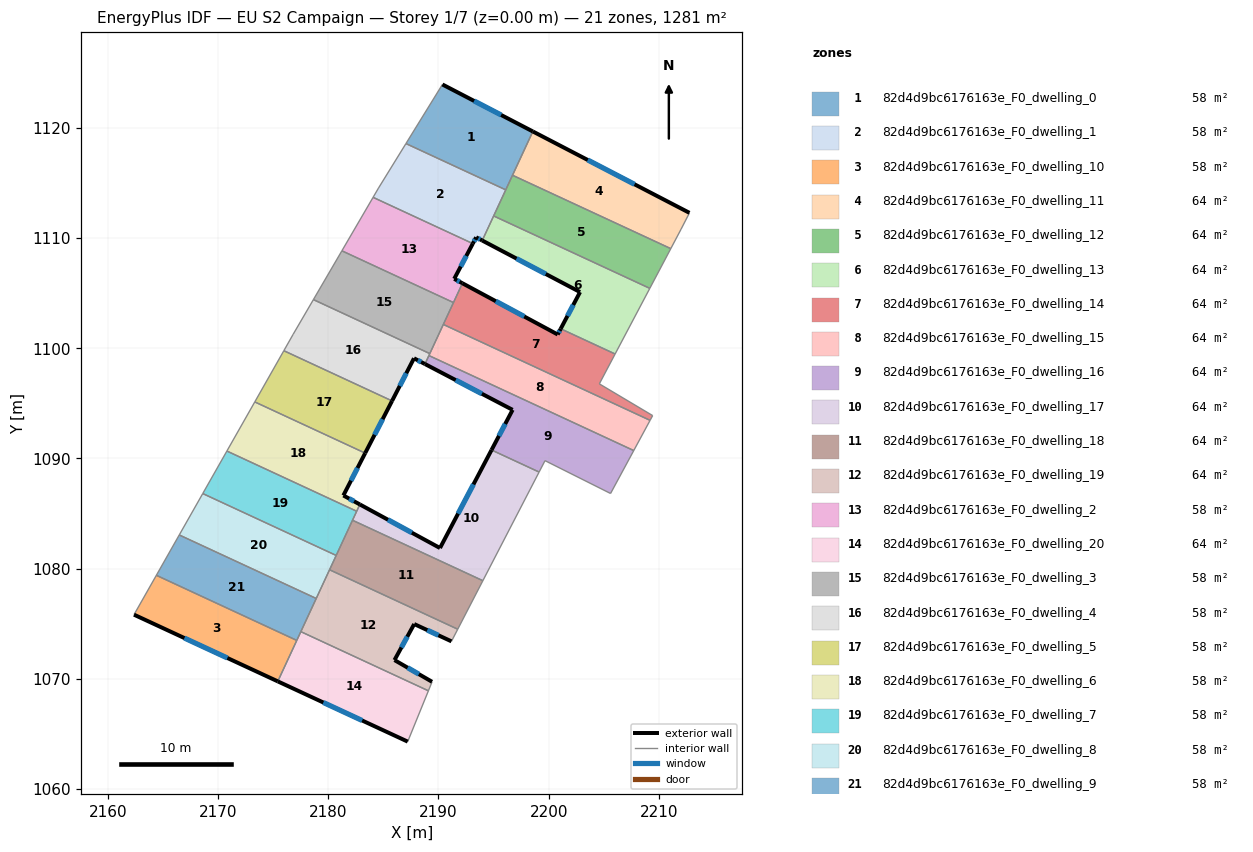
=== STOREY PLAN SPEC (per zone: floor XY polygon, exterior-wall plan segments, windows/doors) ===
zone 1: 82d4d9bc6176163e_F0_dwelling_0  (58.2 m²)
  floor: (2198.56, 1119.68) (2196.10, 1114.38) (2187.05, 1118.58) (2190.36, 1123.94)
  exterior wall: (2198.56, 1119.68) – (2190.36, 1123.94)  [9.2 m]
    window: (2195.68, 1121.17) – (2193.23, 1122.45)  [2.5 m²]
  interior walls: 4
zone 2: 82d4d9bc6176163e_F0_dwelling_1  (58.2 m²)
  floor: (2196.10, 1114.38) (2193.97, 1109.78) (2193.42, 1110.07) (2193.11, 1109.50) (2184.06, 1113.70) (2184.56, 1114.54) (2187.05, 1118.58)
  exterior wall: (2193.42, 1110.07) – (2193.97, 1109.78)  [0.6 m]
    window: (2193.61, 1109.97) – (2193.78, 1109.88)  [0.2 m²]
  exterior wall: (2193.11, 1109.50) – (2193.42, 1110.07)  [0.6 m]
    window: (2193.22, 1109.70) – (2193.31, 1109.87)  [0.2 m²]
  interior walls: 6
zone 3: 82d4d9bc6176163e_F0_dwelling_10  (58.2 m²)
  floor: (2177.14, 1073.49) (2175.42, 1069.77) (2162.37, 1075.82) (2164.40, 1079.40)
  exterior wall: (2162.37, 1075.82) – (2175.42, 1069.77)  [14.4 m]
    window: (2166.94, 1073.70) – (2170.84, 1071.89)  [3.9 m²]
  interior walls: 3
zone 4: 82d4d9bc6176163e_F0_dwelling_11  (64.0 m²)
  floor: (2212.78, 1112.29) (2212.02, 1110.81) (2211.08, 1109.04) (2196.72, 1115.71) (2198.56, 1119.68)
  exterior wall: (2212.78, 1112.29) – (2198.56, 1119.68)  [16.0 m]
    window: (2207.79, 1114.88) – (2203.55, 1117.09)  [4.3 m²]
  interior walls: 4
zone 5: 82d4d9bc6176163e_F0_dwelling_12  (64.0 m²)
  floor: (2211.08, 1109.04) (2209.18, 1105.44) (2195.01, 1112.01) (2196.72, 1115.71)
  interior walls: 5
zone 6: 82d4d9bc6176163e_F0_dwelling_13  (64.1 m²)
  floor: (2209.18, 1105.44) (2206.03, 1099.48) (2201.09, 1101.77) (2202.85, 1105.10) (2193.97, 1109.78) (2195.01, 1112.01)
  exterior wall: (2202.85, 1105.10) – (2201.09, 1101.77)  [3.8 m]
    window: (2202.23, 1103.94) – (2201.71, 1102.94)  [1.0 m²]
  exterior wall: (2193.97, 1109.78) – (2202.85, 1105.10)  [10.0 m]
    window: (2197.08, 1108.14) – (2199.73, 1106.74)  [2.7 m²]
  interior walls: 4
zone 7: 82d4d9bc6176163e_F0_dwelling_14  (64.0 m²)
  floor: (2206.03, 1099.48) (2204.60, 1096.77) (2209.44, 1093.89) (2209.20, 1093.46) (2190.44, 1102.16) (2192.17, 1105.90) (2200.82, 1101.25) (2201.09, 1101.77)
  exterior wall: (2200.82, 1101.25) – (2192.17, 1105.90)  [9.8 m]
    window: (2197.78, 1102.88) – (2195.20, 1104.27)  [2.6 m²]
  exterior wall: (2201.09, 1101.77) – (2200.82, 1101.25)  [0.6 m]
    window: (2200.99, 1101.59) – (2200.91, 1101.43)  [0.2 m²]
  interior walls: 7
zone 8: 82d4d9bc6176163e_F0_dwelling_15  (64.1 m²)
  floor: (2209.20, 1093.46) (2207.72, 1090.72) (2189.13, 1099.34) (2190.44, 1102.16)
  interior walls: 5
zone 9: 82d4d9bc6176163e_F0_dwelling_16  (64.0 m²)
  floor: (2207.72, 1090.72) (2205.61, 1086.82) (2199.67, 1089.80) (2199.13, 1088.77) (2194.81, 1090.77) (2196.73, 1094.41) (2188.77, 1098.57) (2189.13, 1099.34)
  exterior wall: (2196.73, 1094.41) – (2194.81, 1090.77)  [4.1 m]
    window: (2196.05, 1093.14) – (2195.48, 1092.05)  [1.1 m²]
  exterior wall: (2188.77, 1098.57) – (2196.73, 1094.41)  [9.0 m]
    window: (2191.56, 1097.11) – (2193.94, 1095.87)  [2.4 m²]
  interior walls: 6
zone 10: 82d4d9bc6176163e_F0_dwelling_17  (64.0 m²)
  floor: (2199.13, 1088.77) (2194.03, 1078.91) (2182.20, 1084.39) (2182.86, 1085.83) (2190.14, 1081.87) (2194.81, 1090.77)
  exterior wall: (2190.14, 1081.87) – (2182.86, 1085.83)  [8.3 m]
    window: (2187.59, 1083.26) – (2185.41, 1084.44)  [2.2 m²]
  exterior wall: (2194.81, 1090.77) – (2190.14, 1081.87)  [10.1 m]
    window: (2193.17, 1087.65) – (2191.78, 1084.99)  [2.7 m²]
  interior walls: 5
zone 11: 82d4d9bc6176163e_F0_dwelling_18  (64.1 m²)
  floor: (2194.03, 1078.91) (2191.75, 1074.50) (2180.11, 1079.90) (2182.20, 1084.39)
  interior walls: 5
zone 12: 82d4d9bc6176163e_F0_dwelling_19  (64.0 m²)
  floor: (2191.75, 1074.50) (2191.18, 1073.40) (2187.80, 1074.97) (2186.01, 1071.70) (2189.42, 1069.73) (2189.08, 1068.92) (2177.51, 1074.28) (2180.11, 1079.90)
  exterior wall: (2189.42, 1069.73) – (2186.01, 1071.70)  [3.9 m]
    window: (2188.22, 1070.42) – (2187.20, 1071.01)  [1.1 m²]
  exterior wall: (2187.80, 1074.97) – (2191.18, 1073.40)  [3.7 m]
    window: (2188.98, 1074.42) – (2189.99, 1073.95)  [1.0 m²]
  exterior wall: (2186.01, 1071.70) – (2187.80, 1074.97)  [3.7 m]
    window: (2186.63, 1072.85) – (2187.17, 1073.83)  [1.0 m²]
  interior walls: 6
zone 13: 82d4d9bc6176163e_F0_dwelling_2  (58.2 m²)
  floor: (2193.11, 1109.50) (2191.43, 1106.30) (2192.17, 1105.90) (2191.36, 1104.15) (2181.23, 1108.85) (2184.06, 1113.70)
  exterior wall: (2192.17, 1105.90) – (2191.43, 1106.30)  [0.8 m]
    window: (2191.91, 1106.04) – (2191.69, 1106.16)  [0.2 m²]
  exterior wall: (2191.43, 1106.30) – (2193.11, 1109.50)  [3.6 m]
    window: (2192.02, 1107.42) – (2192.52, 1108.38)  [1.0 m²]
  interior walls: 4
zone 14: 82d4d9bc6176163e_F0_dwelling_20  (64.1 m²)
  floor: (2189.08, 1068.92) (2187.21, 1064.30) (2175.42, 1069.77) (2177.51, 1074.28)
  exterior wall: (2175.42, 1069.77) – (2187.21, 1064.30)  [13.0 m]
    window: (2179.55, 1067.85) – (2183.07, 1066.22)  [3.5 m²]
  interior walls: 4
zone 15: 82d4d9bc6176163e_F0_dwelling_3  (58.2 m²)
  floor: (2191.36, 1104.15) (2189.21, 1099.52) (2178.65, 1104.42) (2181.23, 1108.85)
  interior walls: 5
zone 16: 82d4d9bc6176163e_F0_dwelling_4  (58.2 m²)
  floor: (2189.21, 1099.52) (2188.77, 1098.57) (2187.78, 1099.09) (2185.79, 1095.22) (2175.96, 1099.78) (2176.81, 1101.26) (2178.65, 1104.42)
  exterior wall: (2187.78, 1099.09) – (2188.77, 1098.57)  [1.1 m]
    window: (2188.13, 1098.91) – (2188.42, 1098.75)  [0.3 m²]
  exterior wall: (2185.79, 1095.22) – (2187.78, 1099.09)  [4.4 m]
    window: (2186.48, 1096.58) – (2187.08, 1097.74)  [1.2 m²]
  interior walls: 6
zone 17: 82d4d9bc6176163e_F0_dwelling_5  (58.2 m²)
  floor: (2185.79, 1095.22) (2183.34, 1090.49) (2173.33, 1095.13) (2175.96, 1099.78)
  exterior wall: (2183.34, 1090.49) – (2185.79, 1095.22)  [5.3 m]
    window: (2184.20, 1092.15) – (2184.93, 1093.56)  [1.4 m²]
  interior walls: 3
zone 18: 82d4d9bc6176163e_F0_dwelling_6  (58.2 m²)
  floor: (2183.34, 1090.49) (2181.37, 1086.64) (2182.86, 1085.83) (2182.58, 1085.21) (2170.80, 1090.67) (2173.33, 1095.13)
  exterior wall: (2182.86, 1085.83) – (2181.37, 1086.64)  [1.7 m]
    window: (2182.34, 1086.12) – (2181.89, 1086.36)  [0.5 m²]
  exterior wall: (2181.37, 1086.64) – (2183.34, 1090.49)  [4.3 m]
    window: (2182.06, 1087.99) – (2182.65, 1089.14)  [1.2 m²]
  interior walls: 4
zone 19: 82d4d9bc6176163e_F0_dwelling_7  (58.2 m²)
  floor: (2182.58, 1085.21) (2180.71, 1081.20) (2168.60, 1086.82) (2170.80, 1090.67)
  interior walls: 5
zone 20: 82d4d9bc6176163e_F0_dwelling_8  (58.2 m²)
  floor: (2180.71, 1081.20) (2178.90, 1077.29) (2166.47, 1083.06) (2168.60, 1086.82)
  interior walls: 5
zone 21: 82d4d9bc6176163e_F0_dwelling_9  (58.2 m²)
  floor: (2178.90, 1077.29) (2177.14, 1073.49) (2164.40, 1079.40) (2166.47, 1083.06)
  interior walls: 5

=== DERIVED (storey summary) ===
Building: EU S2 Campaign
Storey: 1 of 7  (floor level z = 0.00 m)
Storey gross floor area: 1280.9 m²
Zones on this storey: 21
  - 82d4d9bc6176163e_F0_dwelling_0: floor 58.2 m²; exterior wall 9.2 m (27.7 m²); 1 window(s) 2.5 m²; WWR 8.9%
  - 82d4d9bc6176163e_F0_dwelling_1: floor 58.2 m²; exterior wall 1.3 m (3.8 m²); 2 window(s) 0.3 m²; WWR 8.9%
  - 82d4d9bc6176163e_F0_dwelling_10: floor 58.2 m²; exterior wall 14.4 m (43.2 m²); 1 window(s) 3.9 m²; WWR 8.9%
  - 82d4d9bc6176163e_F0_dwelling_11: floor 64.0 m²; exterior wall 16.0 m (48.1 m²); 1 window(s) 4.3 m²; WWR 8.9%
  - 82d4d9bc6176163e_F0_dwelling_12: floor 64.0 m²
  - 82d4d9bc6176163e_F0_dwelling_13: floor 64.1 m²; exterior wall 13.8 m (41.4 m²); 2 window(s) 3.7 m²; WWR 8.9%
  - 82d4d9bc6176163e_F0_dwelling_14: floor 64.0 m²; exterior wall 10.4 m (31.2 m²); 2 window(s) 2.8 m²; WWR 8.9%
  - 82d4d9bc6176163e_F0_dwelling_15: floor 64.1 m²
  - 82d4d9bc6176163e_F0_dwelling_16: floor 64.0 m²; exterior wall 13.1 m (39.3 m²); 2 window(s) 3.5 m²; WWR 8.9%
  - 82d4d9bc6176163e_F0_dwelling_17: floor 64.0 m²; exterior wall 18.3 m (55.0 m²); 2 window(s) 4.9 m²; WWR 8.9%
  - 82d4d9bc6176163e_F0_dwelling_18: floor 64.1 m²
  - 82d4d9bc6176163e_F0_dwelling_19: floor 64.0 m²; exterior wall 11.4 m (34.2 m²); 3 window(s) 3.1 m²; WWR 8.9%
  - 82d4d9bc6176163e_F0_dwelling_2: floor 58.2 m²; exterior wall 4.5 m (13.4 m²); 2 window(s) 1.2 m²; WWR 8.9%
  - 82d4d9bc6176163e_F0_dwelling_20: floor 64.1 m²; exterior wall 13.0 m (39.0 m²); 1 window(s) 3.5 m²; WWR 8.9%
  - 82d4d9bc6176163e_F0_dwelling_3: floor 58.2 m²
  - 82d4d9bc6176163e_F0_dwelling_4: floor 58.2 m²; exterior wall 5.5 m (16.4 m²); 2 window(s) 1.5 m²; WWR 8.9%
  - 82d4d9bc6176163e_F0_dwelling_5: floor 58.2 m²; exterior wall 5.3 m (16.0 m²); 1 window(s) 1.4 m²; WWR 8.9%
  - 82d4d9bc6176163e_F0_dwelling_6: floor 58.2 m²; exterior wall 6.0 m (18.1 m²); 2 window(s) 1.6 m²; WWR 8.9%
  - 82d4d9bc6176163e_F0_dwelling_7: floor 58.2 m²
  - 82d4d9bc6176163e_F0_dwelling_8: floor 58.2 m²
  - 82d4d9bc6176163e_F0_dwelling_9: floor 58.2 m²
Zone adjacency (shared interzone walls):
  - 82d4d9bc6176163e_F0_dwelling_0 ↔ 82d4d9bc6176163e_F0_dwelling_1
  - 82d4d9bc6176163e_F0_dwelling_0 ↔ 82d4d9bc6176163e_F0_dwelling_11
  - 82d4d9bc6176163e_F0_dwelling_0 ↔ 82d4d9bc6176163e_F0_dwelling_12
  - 82d4d9bc6176163e_F0_dwelling_1 ↔ 82d4d9bc6176163e_F0_dwelling_12
  - 82d4d9bc6176163e_F0_dwelling_1 ↔ 82d4d9bc6176163e_F0_dwelling_13
  - 82d4d9bc6176163e_F0_dwelling_1 ↔ 82d4d9bc6176163e_F0_dwelling_2
  - 82d4d9bc6176163e_F0_dwelling_10 ↔ 82d4d9bc6176163e_F0_dwelling_20
  - 82d4d9bc6176163e_F0_dwelling_10 ↔ 82d4d9bc6176163e_F0_dwelling_9
  - 82d4d9bc6176163e_F0_dwelling_11 ↔ 82d4d9bc6176163e_F0_dwelling_12
  - 82d4d9bc6176163e_F0_dwelling_12 ↔ 82d4d9bc6176163e_F0_dwelling_13
  - 82d4d9bc6176163e_F0_dwelling_13 ↔ 82d4d9bc6176163e_F0_dwelling_14
  - 82d4d9bc6176163e_F0_dwelling_14 ↔ 82d4d9bc6176163e_F0_dwelling_15
  - 82d4d9bc6176163e_F0_dwelling_14 ↔ 82d4d9bc6176163e_F0_dwelling_2
  - 82d4d9bc6176163e_F0_dwelling_14 ↔ 82d4d9bc6176163e_F0_dwelling_3
  - 82d4d9bc6176163e_F0_dwelling_15 ↔ 82d4d9bc6176163e_F0_dwelling_16
  - 82d4d9bc6176163e_F0_dwelling_15 ↔ 82d4d9bc6176163e_F0_dwelling_3
  - 82d4d9bc6176163e_F0_dwelling_15 ↔ 82d4d9bc6176163e_F0_dwelling_4
  - 82d4d9bc6176163e_F0_dwelling_16 ↔ 82d4d9bc6176163e_F0_dwelling_17
  - 82d4d9bc6176163e_F0_dwelling_16 ↔ 82d4d9bc6176163e_F0_dwelling_4
  - 82d4d9bc6176163e_F0_dwelling_17 ↔ 82d4d9bc6176163e_F0_dwelling_18
  - 82d4d9bc6176163e_F0_dwelling_17 ↔ 82d4d9bc6176163e_F0_dwelling_6
  - 82d4d9bc6176163e_F0_dwelling_17 ↔ 82d4d9bc6176163e_F0_dwelling_7
  - 82d4d9bc6176163e_F0_dwelling_18 ↔ 82d4d9bc6176163e_F0_dwelling_19
  - 82d4d9bc6176163e_F0_dwelling_18 ↔ 82d4d9bc6176163e_F0_dwelling_7
  - 82d4d9bc6176163e_F0_dwelling_18 ↔ 82d4d9bc6176163e_F0_dwelling_8
  - 82d4d9bc6176163e_F0_dwelling_19 ↔ 82d4d9bc6176163e_F0_dwelling_20
  - 82d4d9bc6176163e_F0_dwelling_19 ↔ 82d4d9bc6176163e_F0_dwelling_8
  - 82d4d9bc6176163e_F0_dwelling_19 ↔ 82d4d9bc6176163e_F0_dwelling_9
  - 82d4d9bc6176163e_F0_dwelling_2 ↔ 82d4d9bc6176163e_F0_dwelling_3
  - 82d4d9bc6176163e_F0_dwelling_20 ↔ 82d4d9bc6176163e_F0_dwelling_9
  - 82d4d9bc6176163e_F0_dwelling_3 ↔ 82d4d9bc6176163e_F0_dwelling_4
  - 82d4d9bc6176163e_F0_dwelling_4 ↔ 82d4d9bc6176163e_F0_dwelling_5
  - 82d4d9bc6176163e_F0_dwelling_5 ↔ 82d4d9bc6176163e_F0_dwelling_6
  - 82d4d9bc6176163e_F0_dwelling_6 ↔ 82d4d9bc6176163e_F0_dwelling_7
  - 82d4d9bc6176163e_F0_dwelling_7 ↔ 82d4d9bc6176163e_F0_dwelling_8
  - 82d4d9bc6176163e_F0_dwelling_8 ↔ 82d4d9bc6176163e_F0_dwelling_9